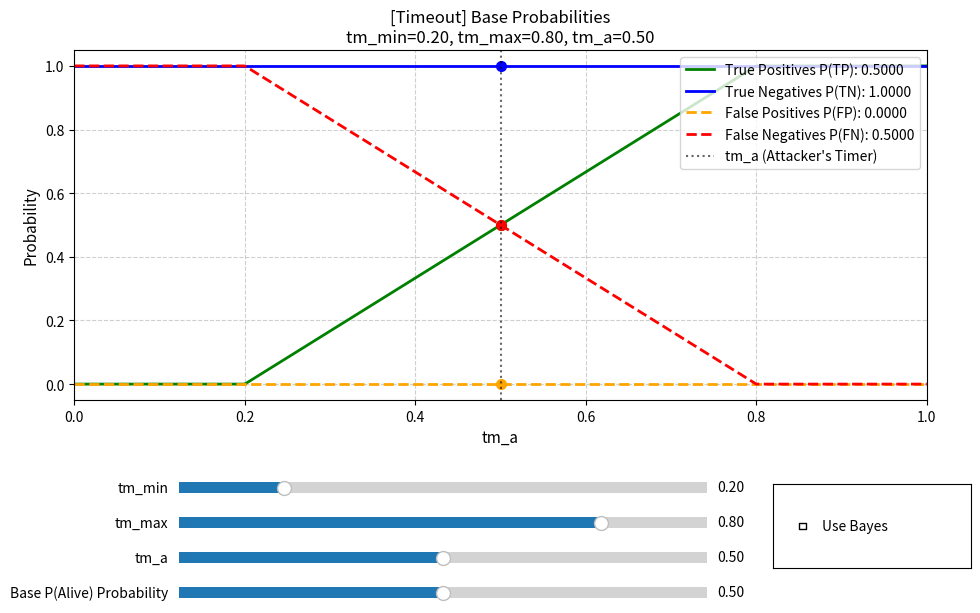

Generate this figure with matplotlib:
import argparse
import matplotlib.pyplot as plt
from matplotlib.widgets import Slider, CheckButtons
import numpy as np


def calculate_timeout_probabilities(tm_a, tm_min, tm_max):
    """
    Calculate the probabilities of false positives, false negatives,
    true positives and true negatives based on the given time limits
    and the chosen attacker's timer
    """
    if tm_max <= tm_min:
        return None

    if tm_a <= tm_min:
        p_tp = 0.0
    elif tm_a >= tm_max:
        p_tp = 1.0
    else:
        p_tp = (tm_a - tm_min) / (tm_max - tm_min)

    p_fn = 1.0 - p_tp
    p_fp = 0.0
    p_tn = 1.0

    return {
        "p_tp": p_tp,
        "p_fn": p_fn,
        "p_fp": p_fp,
        "p_tn": p_tn,
        "tm_a": tm_a,
        "tm_min": tm_min,
        "tm_max": tm_max,
    }


def calculate_bayes_probabilities(probs, base_prob=0.5):
    """
    Calculate the attacker's seen statistics using the Bayes theorem, where base_prob
    is basically the percentage of alive victims behind the zombie that the attacker
    will try to guess the state of
    """
    if probs is None:
        return None

    p_tp = probs["p_tp"]
    p_tn = probs["p_tn"]
    p_fp = probs["p_fp"]
    p_fn = probs["p_fn"]

    den_a = (base_prob * p_tp) + ((1.0 - base_prob) * p_fp)
    den_na = (base_prob * p_fn) + ((1.0 - base_prob) * p_tn)

    b_p_aa = (p_tp * base_prob) / den_a if den_a > 0 else 0
    b_p_naa = (p_fp * (1.0 - base_prob)) / den_a if den_a > 0 else 0
    b_p_ana = (p_fn * base_prob) / den_na if den_na > 0 else np.nan
    b_p_nana = (p_tn * (1.0 - base_prob)) / den_na if den_na > 0 else np.nan

    res = probs.copy()
    res.update(
        {
            "b_p_aa": b_p_aa,
            "b_p_naa": b_p_naa,
            "b_p_ana": b_p_ana,
            "b_p_nana": b_p_nana,
            "base_prob": base_prob,
        }
    )
    return res


def plot_interactive_timeout(
    init_tm_min=0.20,
    init_tm_max=0.80,
    init_tm_a=0.50,
    init_base_prob=0.50,
    init_bayes=False,
):
    """
    Build the graph with sliders for tm_min, tm_max and tm_a, plus a toggle to see the
    probabilities calculated through Bayes
    """
    fig, ax = plt.subplots(figsize=(11, 7))
    plt.subplots_adjust(bottom=0.38)

    tm_a_vec = np.linspace(0.0, 1.0, 500)

    (line_tp_aa,) = ax.plot([], [], label="True Positives P(TP)", color="green", lw=2)
    (line_tn_nana,) = ax.plot([], [], label="True Negatives P(TN)", color="blue", lw=2)
    (line_fp_naa,) = ax.plot(
        [], [], label="False Positives P(FP)", color="orange", lw=2, ls="--"
    )
    (line_fn_ana,) = ax.plot(
        [], [], label="False Negatives P(FN)", color="red", lw=2, ls="--"
    )

    (point_tp_aa,) = ax.plot([], [], "o", color="green", ms=7)
    (point_tn_nana,) = ax.plot([], [], "o", color="blue", ms=7)
    (point_fp_naa,) = ax.plot([], [], "o", color="orange", ms=7)
    (point_fn_ana,) = ax.plot([], [], "o", color="red", ms=7)

    lines = [line_tp_aa, line_tn_nana, line_fp_naa, line_fn_ana]
    points = [point_tp_aa, point_tn_nana, point_fp_naa, point_fn_ana]

    vmarker = ax.axvline(
        init_tm_a, color="black", linestyle=":", alpha=0.6, label="tm_a (Attacker's Timer)"
    )

    ax.set_xlim(0.0, 1.0)
    ax.set_ylim(-0.05, 1.05)
    ax.set_xlabel("tm_a", fontsize=11)
    ax.set_ylabel("Probability", fontsize=11)
    ax.grid(True, linestyle="--", alpha=0.6)

    ax_tm_min = plt.axes([0.22, 0.24, 0.48, 0.03])
    ax_tm_max = plt.axes([0.22, 0.19, 0.48, 0.03])
    ax_tm_a = plt.axes([0.22, 0.14, 0.48, 0.03])
    ax_base_p = plt.axes([0.22, 0.09, 0.48, 0.03])

    slider_tm_min = Slider(
        ax_tm_min, "tm_min", 0.0, 1.0, valinit=init_tm_min, valstep=0.01, valfmt="%0.2f"
    )
    slider_tm_max = Slider(
        ax_tm_max, "tm_max", 0.0, 1.0, valinit=init_tm_max, valstep=0.01, valfmt="%0.2f"
    )
    slider_tm_a = Slider(
        ax_tm_a,
        "tm_a",
        0.0,
        1.0,
        valinit=init_tm_a,
        valstep=0.01,
        valfmt="%0.2f",
    )
    slider_base_p = Slider(
        ax_base_p,
        "Base P(Alive) Probability",
        0.01,
        0.99,
        valinit=init_base_prob,
        valstep=0.01,
        valfmt="%0.2f",
    )

    ax_check = plt.axes([0.76, 0.14, 0.18, 0.12])
    check = CheckButtons(ax_check, ["Use Bayes"], [init_bayes])

    def get_probs(tm_a, tm_min, tm_max, base_prob, bayes_mode):
        probs = calculate_timeout_probabilities(tm_a, tm_min, tm_max)
        if probs and bayes_mode:
            probs = calculate_bayes_probabilities(probs, base_prob)
        if not probs:
            return [np.nan] * 4
        keys = (
            ("b_p_aa", "b_p_nana", "b_p_naa", "b_p_ana")
            if bayes_mode
            else ("p_tp", "p_tn", "p_fp", "p_fn")
        )
        return [probs[k] for k in keys]

    def update(val):
        tm_min = slider_tm_min.val
        tm_max = slider_tm_max.val
        tm_a = slider_tm_a.val
        base_p = slider_base_p.val
        bayes_mode = check.get_status()[0]

        vmarker.set_xdata([tm_a, tm_a])

        curves = np.array(
            [get_probs(t, tm_min, tm_max, base_p, bayes_mode) for t in tm_a_vec]
        ).T
        single_pts = get_probs(tm_a, tm_min, tm_max, base_p, bayes_mode)

        for line, point, curve, pt in zip(lines, points, curves, single_pts):
            line.set_data(tm_a_vec, curve)
            point.set_data([tm_a], [pt])

        labels = (
            [
                "P(Alive | Class. Alive)",
                "P(Not Alive | Class. Not Alive)",
                "P(Not Alive | Class. Alive)",
                "P(Alive | Class. Not Alive)",
            ]
            if bayes_mode
            else [
                "True Positives P(TP)",
                "True Negatives P(TN)",
                "False Positives P(FP)",
                "False Negatives P(FN)",
            ]
        )

        for line, label, pt in zip(lines, labels, single_pts):
            line.set_label(f"{label}: {pt:.4f}" if not np.isnan(pt) else label)

        if not bayes_mode:
            ax.set_title(
                f"[Timeout] Base Probabilities\n"
                f"tm_min={tm_min:.2f}, tm_max={tm_max:.2f}, tm_a={tm_a:.2f}",
                fontsize=12,
            )
        else:
            ax.set_title(
                f"[Timeout] Bayes Probabilities (Attacker's View)\n"
                f"tm_min={tm_min:.2f}, tm_max={tm_max:.2f}, tm_a={tm_a:.2f}, Prior P(Alive)={base_p:.2f}",
                fontsize=12,
            )

        ax.legend(loc="upper right", fontsize=10)
        fig.canvas.draw_idle()

    slider_tm_min.on_changed(update)
    slider_tm_max.on_changed(update)
    slider_tm_a.on_changed(update)
    slider_base_p.on_changed(update)
    check.on_clicked(update)

    update(None)
    plt.show()


if __name__ == "__main__":
    parser = argparse.ArgumentParser(
        description='Plot for the mitigation using timeouts. All times are represented as "percentages"'
    )
    parser.add_argument(
        "--tm_min",
        type=float,
        default=0.20,
        help="Minimum threshold for the timer (default 0.20)",
    )
    parser.add_argument(
        "--tm_max",
        type=float,
        default=0.80,
        help="Maximum threshold for the timer (default 0.80)",
    )
    parser.add_argument(
        "--tm_a",
        type=float,
        default=0.50,
        help="Wait time for before the attacker sends the probes (default 0.50)",
    )
    parser.add_argument(
        "--base_prob",
        type=float,
        default=0.50,
        help="Base probability for a victim of being alive, used for Bayes (default 0.50)",
    )
    parser.add_argument(
        "--bayes", action="store_true", help="Show the Bayes probabilities"
    )

    args = parser.parse_args()

    plot_interactive_timeout(
        init_tm_min=args.tm_min,
        init_tm_max=args.tm_max,
        init_tm_a=args.tm_a,
        init_base_prob=args.base_prob,
        init_bayes=args.bayes,
    )
